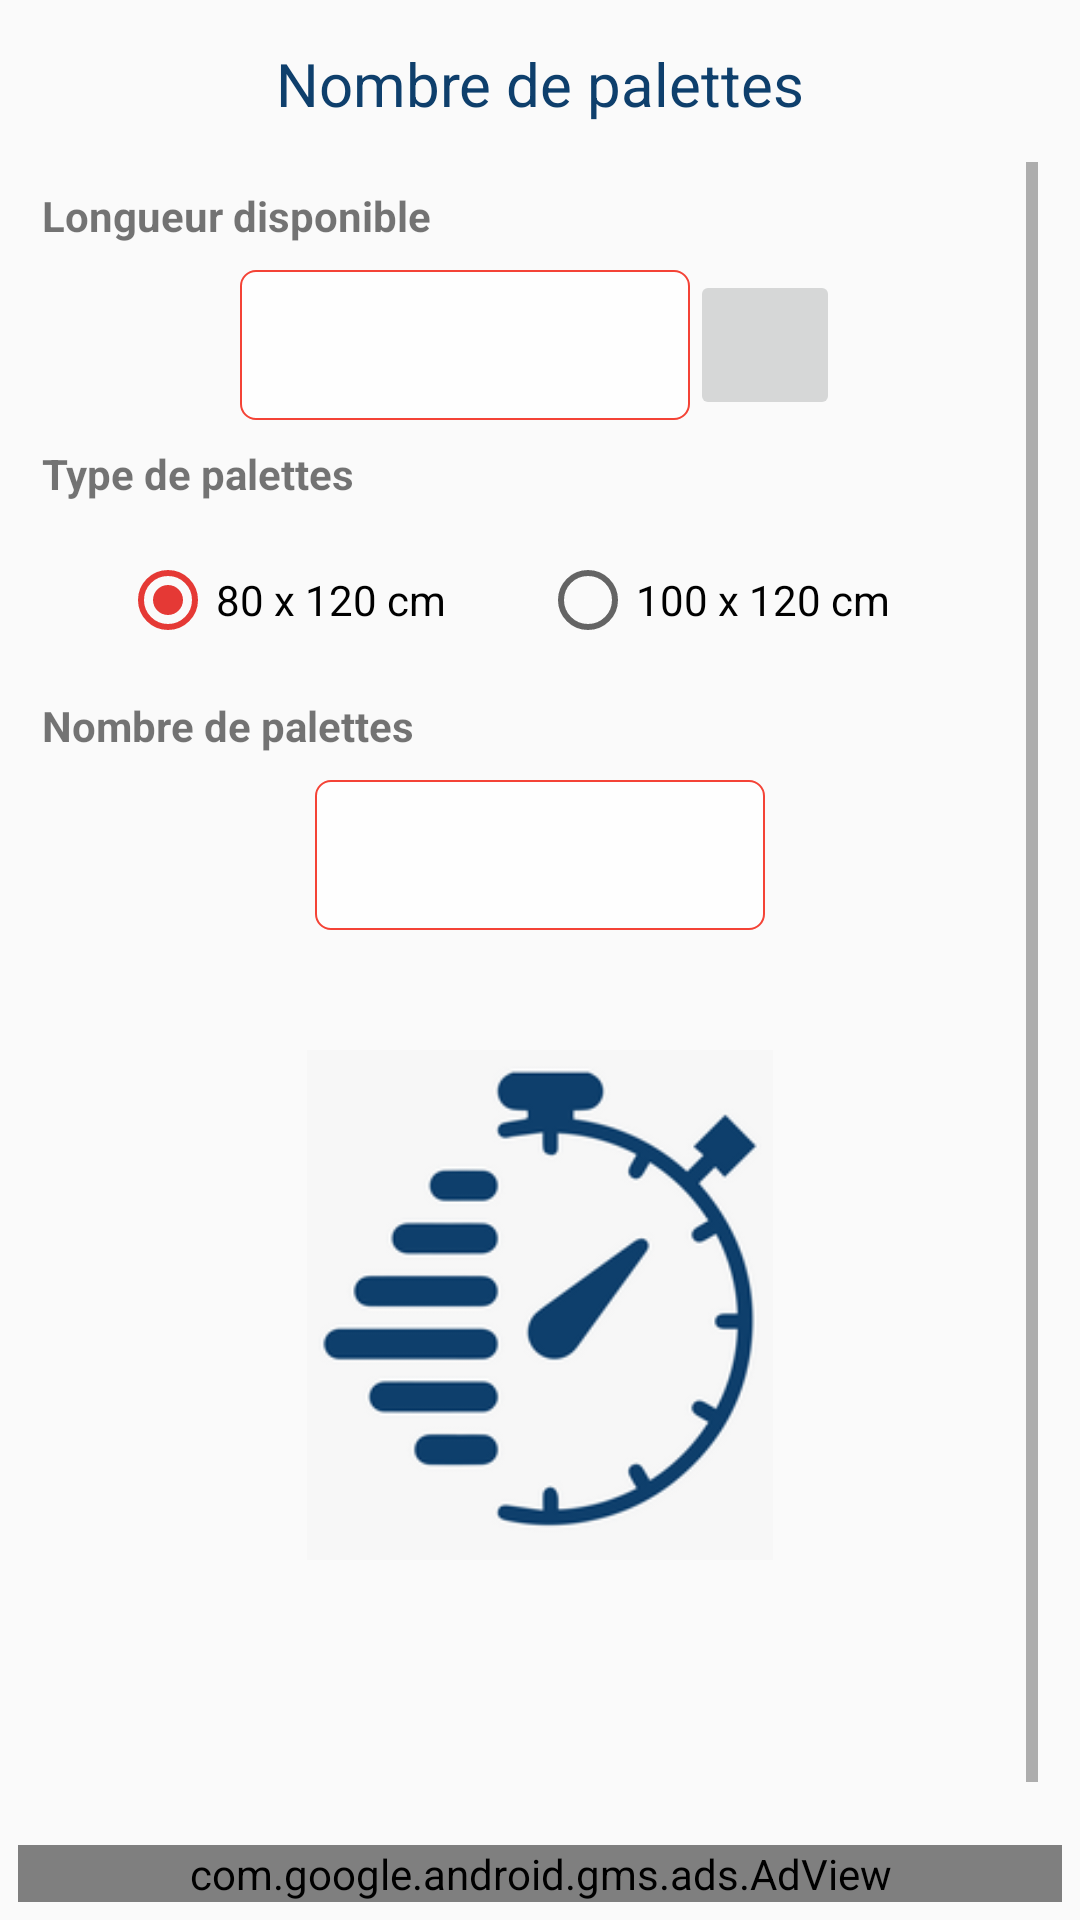

Reconstruct the res/layout file that produces this screen, plus the resources it refers to.
<!-- AndroidManifest.xml: application theme AppTheme -->
<!-- res/layout/fragment_palettes.xml -->
<?xml version="1.0" encoding="utf-8"?>
<androidx.constraintlayout.widget.ConstraintLayout
    xmlns:android="http://schemas.android.com/apk/res/android"
    xmlns:app="http://schemas.android.com/apk/res-auto"
    xmlns:ads="http://schemas.android.com/apk/res-auto"
    xmlns:tools="http://schemas.android.com/tools"
    android:id="@+id/LinearLayout1"
    android:layout_width="match_parent"
    android:layout_height="match_parent"
    android:orientation="vertical"
    android:padding="6dp">


    <LinearLayout
        android:layout_width="match_parent"
        android:layout_height="match_parent"
        android:padding="8dp"
        android:gravity="center_horizontal"
        android:orientation="vertical">


        <LinearLayout
            android:layout_width="match_parent"
            android:layout_height="40dp"
            android:orientation="horizontal">

            <TextView
                android:id="@+id/textView13"
                android:layout_width="match_parent"
                android:layout_height="28dp"
                android:gravity="center"
                android:text="Nombre de palettes"
                android:textColor="@color/blue"
                android:textSize="20sp" />

        </LinearLayout>

        <ScrollView
            android:layout_width="match_parent"
            android:layout_height="match_parent">

            <LinearLayout
                android:layout_width="match_parent"
                android:layout_height="wrap_content"
                android:orientation="vertical">

                <TextView
                    android:id="@+id/textView8"
                    android:layout_width="match_parent"
                    android:layout_height="36dp"
                    android:gravity="center_vertical"
                    android:text="Longueur disponible"
                    android:textStyle="bold" />

                <LinearLayout
                    android:layout_width="match_parent"
                    android:layout_height="match_parent"
                    android:orientation="horizontal">

                    <LinearLayout
                        android:layout_width="match_parent"
                        android:layout_height="match_parent"
                        android:gravity="center_horizontal"
                        android:orientation="horizontal">

                        <EditText
                            android:id="@+id/etLongueurDispo"
                            android:layout_width="150dp"
                            android:layout_height="50dp"
                            android:background="@drawable/bg_rectangle_order"
                            android:gravity="center"
                            android:inputType="numberDecimal"
                            android:maxLength="8"
                            tools:ignore="SpeakableTextPresentCheck" />

                        <ImageButton
                            android:id="@+id/imageButtonDelete"
                            android:layout_width="50dp"
                            android:layout_height="50dp"
                            android:cropToPadding="true"
                            android:src="@drawable/ic_baseline_clear_24" />

                    </LinearLayout>

                </LinearLayout>

                <TextView
                    android:id="@+id/textView7"
                    android:layout_width="match_parent"
                    android:layout_height="36dp"
                    android:gravity="center_vertical"
                    android:text="Type de palettes"
                    android:textStyle="bold" />

                <RadioGroup
                    android:layout_width="match_parent"
                    android:layout_height="wrap_content"
                    android:gravity="center_horizontal"
                    android:orientation="horizontal">

                    <RadioButton
                        android:id="@+id/radioButton11"
                        android:layout_width="140dp"
                        android:layout_height="wrap_content"
                        android:layout_gravity="center_vertical"
                        android:checked="true"
                        android:ems="6"
                        android:gravity="center_vertical"
                        android:minHeight="48dp"
                        android:text="80 x 120 cm" />

                    <RadioButton
                        android:id="@+id/radioButton9"
                        android:layout_width="140dp"
                        android:layout_height="wrap_content"
                        android:layout_gravity="center_vertical"
                        android:ems="16"
                        android:gravity="center_vertical"
                        android:minHeight="48dp"
                        android:text="100 x 120 cm" />
                </RadioGroup>

                <TextView
                    android:id="@+id/textView15"
                    android:layout_width="match_parent"
                    android:layout_height="36dp"
                    android:gravity="center_vertical"
                    android:text="Nombre de palettes"
                    android:textStyle="bold" />

                <LinearLayout
                    android:layout_width="match_parent"
                    android:layout_height="match_parent"
                    android:orientation="horizontal">

                    <LinearLayout
                        android:layout_width="match_parent"
                        android:layout_height="50dp"
                        android:gravity="center_horizontal"
                        android:orientation="horizontal">

                        <TextView
                            android:id="@+id/tvReposPalettes"
                            android:layout_width="150dp"
                            android:layout_height="50dp"
                            android:background="@drawable/bg_rectangle_order"
                            android:gravity="center"
                            tools:ignore="SpeakableTextPresentCheck" />


                    </LinearLayout>

                </LinearLayout>


                <LinearLayout
                    android:layout_width="match_parent"
                    android:layout_height="match_parent"
                    android:orientation="horizontal">

                    <LinearLayout
                        android:layout_width="match_parent"
                        android:layout_height="wrap_content"
                        android:layout_weight="1"
                        android:orientation="vertical">

                        <LinearLayout
                            android:layout_width="match_parent"
                            android:layout_height="match_parent"
                            android:orientation="horizontal"/>

                    </LinearLayout>

                </LinearLayout>

                <ImageView
                    android:id="@+id/imageView2"
                    android:layout_width="match_parent"
                    android:layout_height="250dp"
                    android:layout_weight="1"
                    android:paddingTop="40dp"
                    android:paddingBottom="40dp"
                    app:srcCompat="@drawable/img_2" />

                <TextView
                    android:id="@+id/textView41"
                    android:layout_width="match_parent"
                    android:layout_height="100dp" />

            </LinearLayout>
        </ScrollView>
    </LinearLayout>


    <LinearLayout
        android:layout_width="match_parent"
        android:layout_height="0dp"
        android:orientation="horizontal"
        app:layout_constraintBottom_toBottomOf="parent"
        app:layout_constraintEnd_toEndOf="parent"
        app:layout_constraintStart_toStartOf="parent">

        <com.google.android.gms.ads.AdView
            android:id="@+id/publisherAdView"
            android:layout_width="match_parent"
            android:layout_height="wrap_content"
            android:layout_alignParentBottom="true"
            android:layout_centerHorizontal="true"
            android:layout_gravity="bottom"
            ads:adSize="BANNER"
            ads:adUnitId="@string/banner_ad_unit_id1" />

    </LinearLayout>

</androidx.constraintlayout.widget.ConstraintLayout>
<!-- resources referenced by this layout -->
<resources>
  <color name="blue">#0E3F6C</color>
  <!-- drawable bg_rectangle_order (drawable) -->
  <?xml version="1.0" encoding="utf-8"?>
  <shape xmlns:android="http://schemas.android.com/apk/res/android"
      android:shape="rectangle">
      <solid android:color="@color/transparentColor" />
      <stroke
          android:width="@dimen/divider_width"
          android:color="@color/red500" />
      <corners android:radius="5dp" />
  </shape>
  <!-- drawable img_2: png bitmap (drawable-v21, 15938 bytes) -->
  <string name="banner_ad_unit_id1">ca-app-pub-6506972643290681/6448775507</string>
  <style name="AppTheme" parent="Theme.AppCompat.Light.DarkActionBar">
          <item name="colorPrimary">@color/colorPrimary</item>
          <item name="colorPrimaryDark">@color/colorPrimaryDark</item>
          <item name="colorAccent">@color/colorAccent</item>
          <item name="colorSurface">@color/grey_10</item>
          
      </style>
  <color name="transparentColor">#C1FFFFFF</color>
  <dimen name="divider_width">0.5dp</dimen>
  <color name="red500">#F44336</color>
  <color name="colorPrimary">#F44336</color>
  <color name="colorPrimaryDark">#F44336</color>
  <color name="colorAccent">#E53935</color>
  <color name="grey_10">#FAF7F6</color>
</resources>
